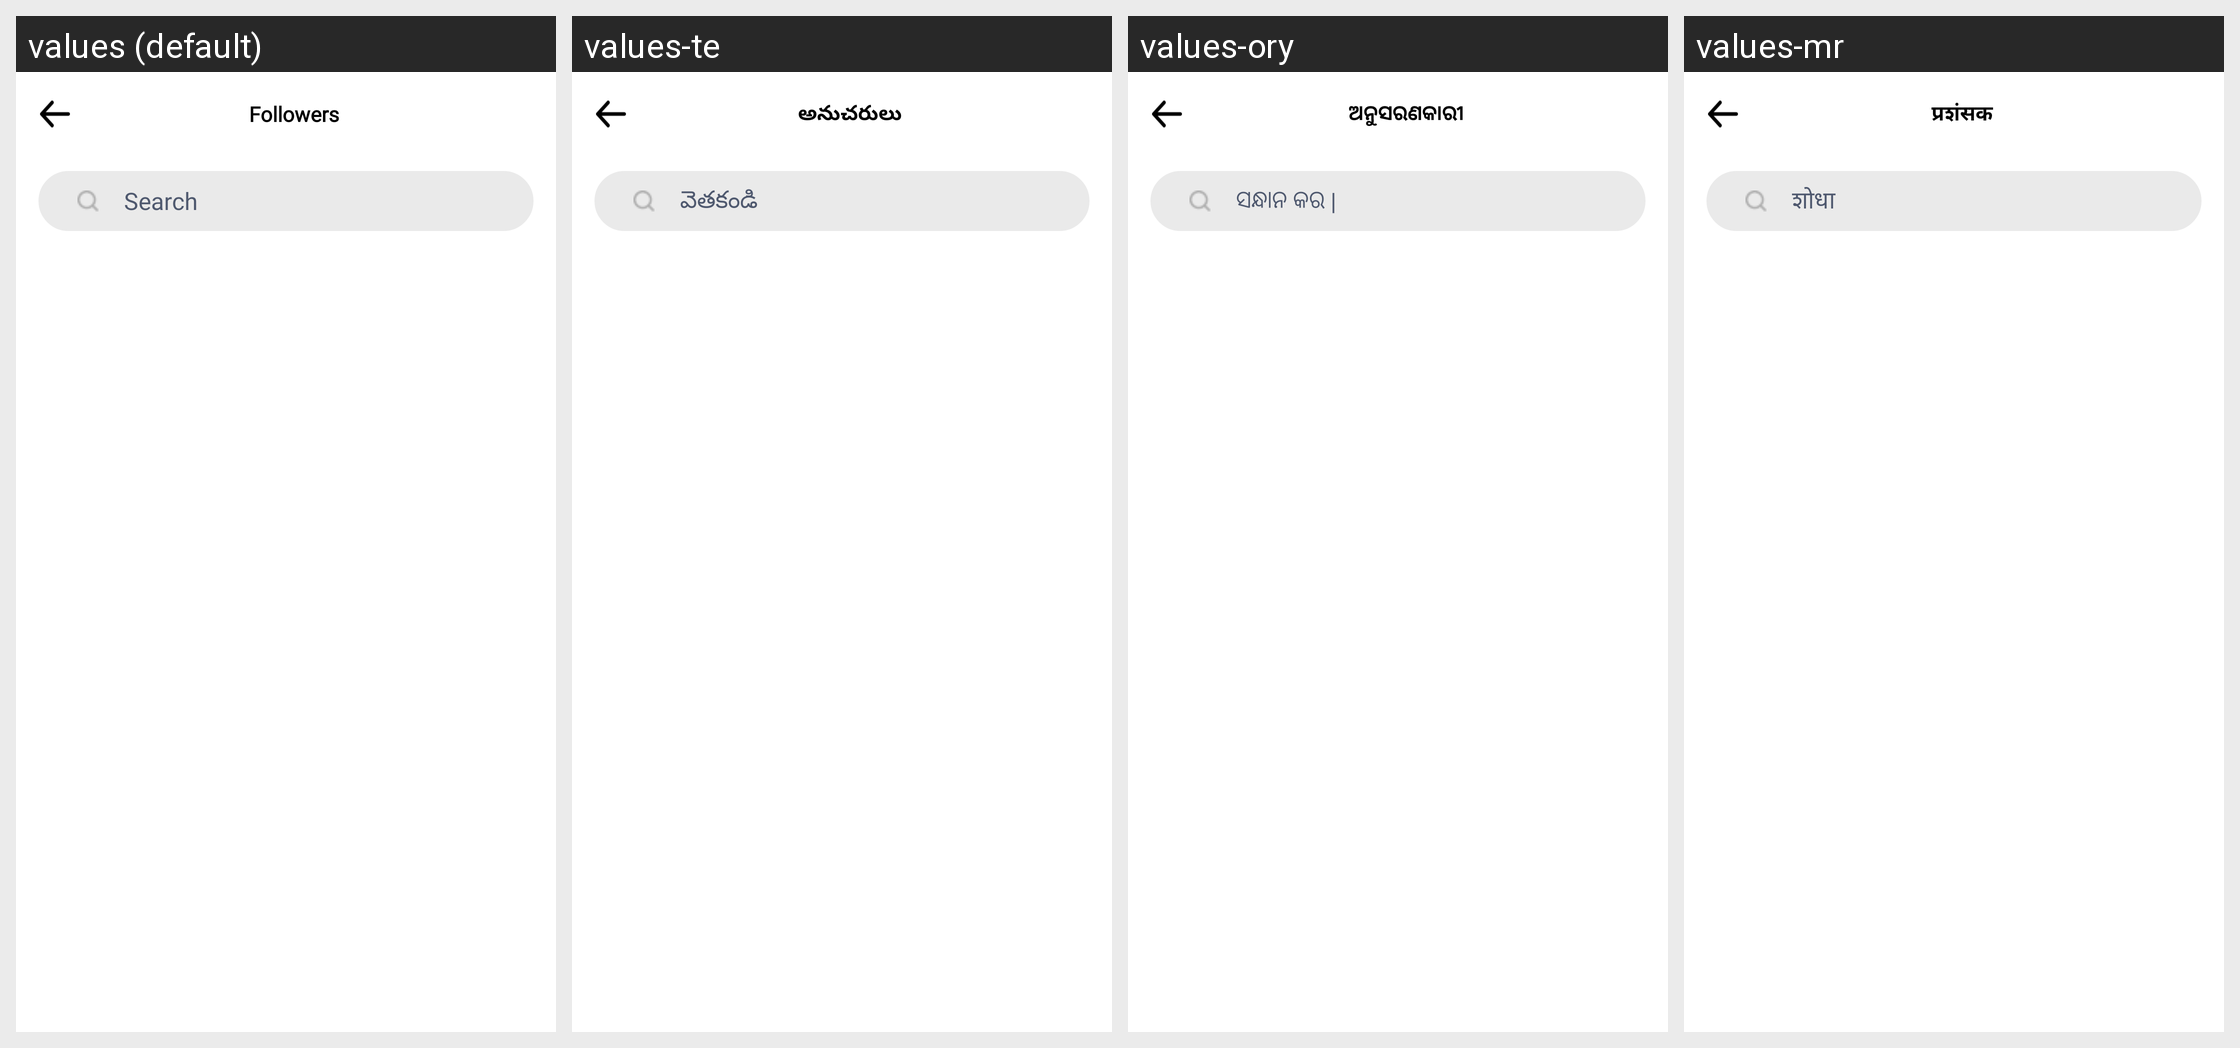

For this localized Android screen grid, give each drawn string resource with its value in every locale shown.
Android screen res/layout/activity_follow.xml rendered under 4 locales, left to right: values (default), values-te, values-ory, values-mr. Device: Nexus 5 (rendered at 1080×1920; each locale shown at half size, 540×960, under a caption strip naming it); theme AppTheme.
Other locales in the repository, not shown: values-gu, values-hi, values-kn.
Strings drawn on this screen, with the default value and each locale's value (text and hints the layout hard-codes, and strings that could not be matched under every locale, appear in the picture but are not listed):

followers
  values: Followers
  values-te: అనుచరులు
  values-ory: ଅନୁସରଣକାରୀ
  values-mr: प्रशंसक

search
  values: Search
  values-te: వెతకండి
  values-ory: ସନ୍ଧାନ କର |
  values-mr: शोधा
